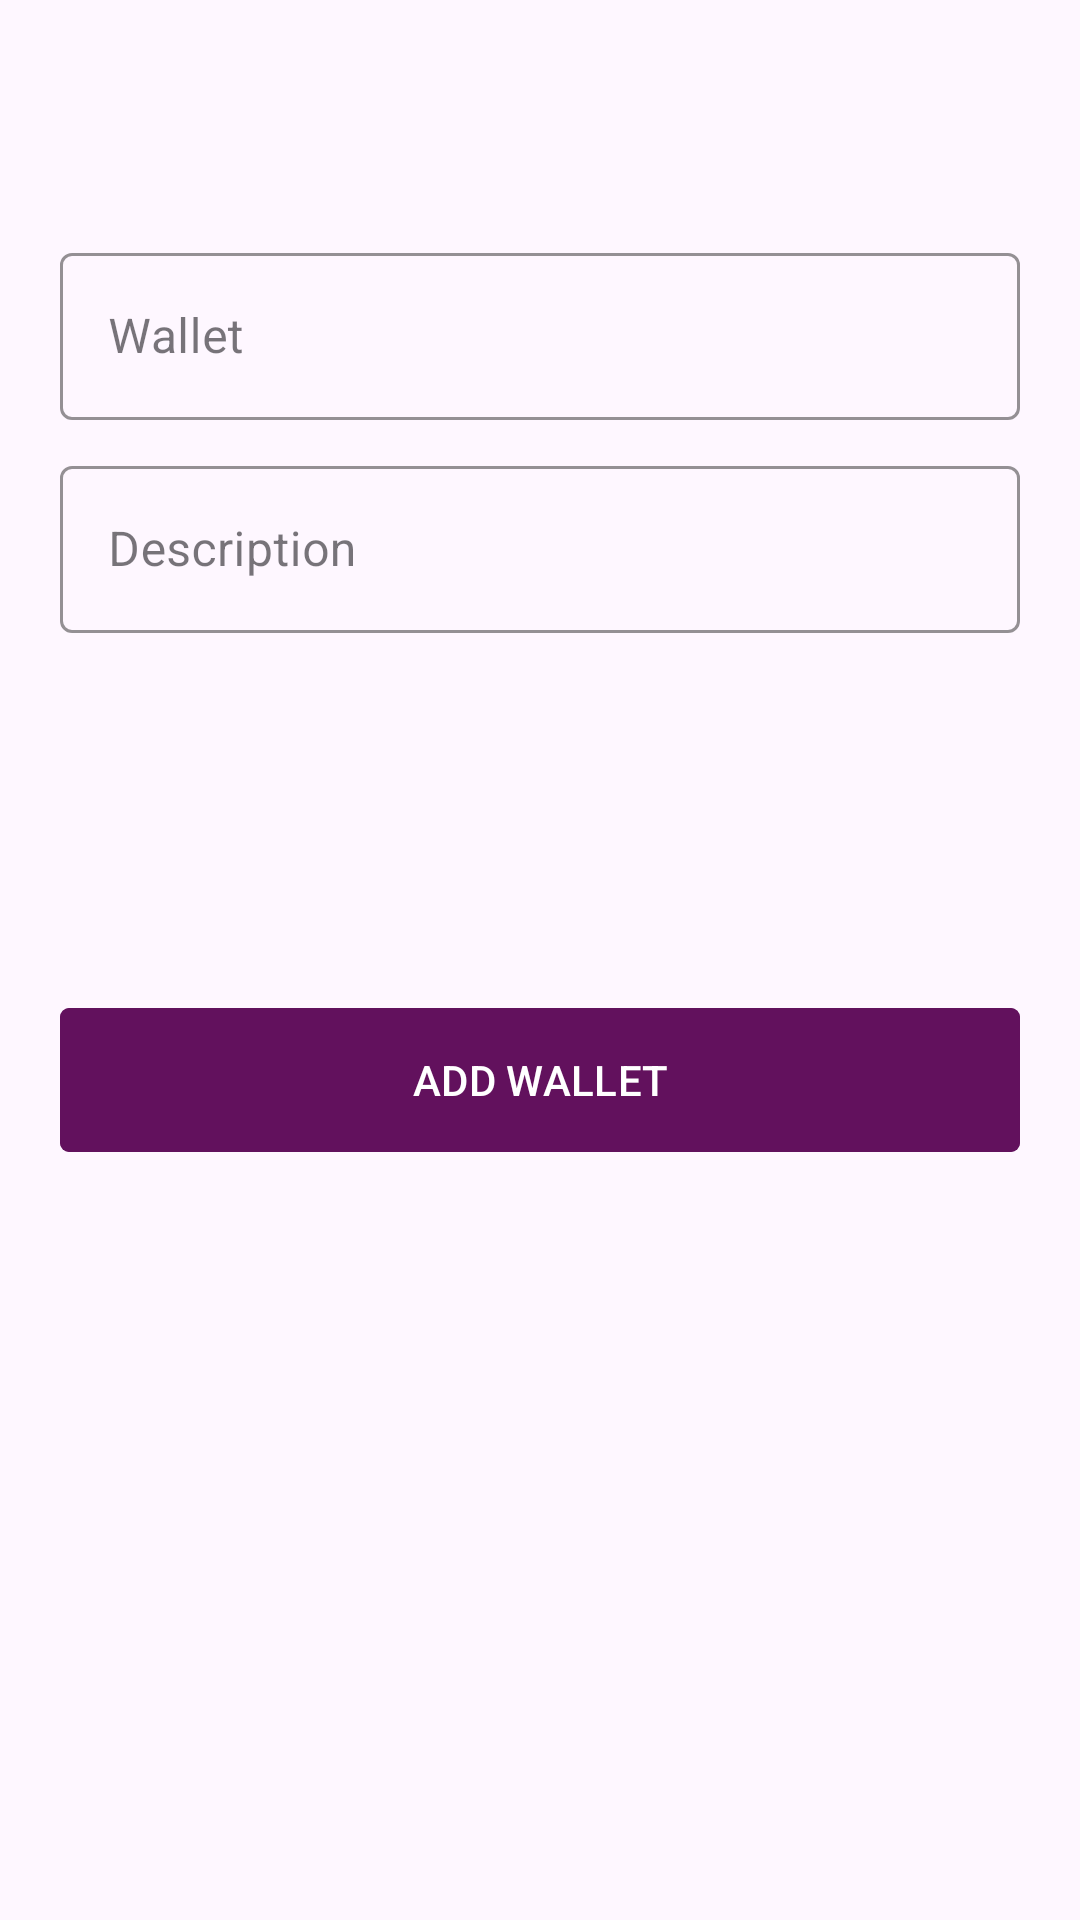

Layout XML and referenced resources for this Android screen:
<!-- AndroidManifest.xml: application theme Theme.WalTrackV2 -->
<!-- res/layout/activity_add_wallet.xml -->
<?xml version="1.0" encoding="utf-8"?>
<androidx.constraintlayout.widget.ConstraintLayout
    xmlns:android="http://schemas.android.com/apk/res/android"
    xmlns:app="http://schemas.android.com/apk/res-auto"
    xmlns:tools="http://schemas.android.com/tools"
    android:layout_width="match_parent"
    android:layout_height="match_parent"
    android:background="@drawable/main_background"
    tools:context=".view.AddWalletActivity">
    <androidx.appcompat.widget.Toolbar
        app:titleTextColor="?customTitleColor"
        android:id="@+id/toolbar"
        android:layout_width="match_parent"
        android:layout_height="?attr/actionBarSize"
        android:background="?main_background"
        android:theme="@style/ThemeOverlay.AppCompat.DayNight.ActionBar"
        app:layout_constraintEnd_toEndOf="parent"
        app:layout_constraintHorizontal_bias="0.0"
        app:layout_constraintStart_toStartOf="parent"
        app:layout_constraintTop_toTopOf="parent" />

    <LinearLayout
        android:layout_width="match_parent"
        android:layout_height="0dp"
        android:orientation="vertical"
        android:paddingHorizontal="20sp"
        android:paddingVertical="10sp"
        app:layout_constraintBottom_toBottomOf="parent"
        app:layout_constraintEnd_toEndOf="parent"
        app:layout_constraintHorizontal_bias="0.0"
        app:layout_constraintStart_toStartOf="parent"
        app:layout_constraintTop_toBottomOf="@id/toolbar"
        app:layout_constraintVertical_bias="0.0">

        <com.google.android.material.textfield.TextInputLayout
            style="@style/Widget.MaterialComponents.TextInputLayout.OutlinedBox"
            android:layout_width="match_parent"
            android:layout_height="wrap_content"
            android:layout_marginVertical="5sp"
            android:hint="Wallet"
            app:boxStrokeColor="?customTitleColor"
            app:hintAnimationEnabled="true"
            app:hintTextColor="?customTitleColor">

            <com.google.android.material.textfield.TextInputEditText
                android:id="@+id/wallet_name"
                android:layout_width="match_parent"
                android:layout_height="wrap_content"
                android:inputType="text" />
        </com.google.android.material.textfield.TextInputLayout>

        <com.google.android.material.textfield.TextInputLayout
            style="@style/Widget.MaterialComponents.TextInputLayout.OutlinedBox"
            android:layout_width="match_parent"
            android:layout_height="wrap_content"
            android:layout_marginVertical="5sp"
            android:hint="Description"
            app:boxStrokeColor="?customTitleColor"
            app:hintAnimationEnabled="true"
            app:hintTextColor="?customTitleColor">

            <com.google.android.material.textfield.TextInputEditText
                android:id="@+id/wallet_description"
                android:layout_width="match_parent"
                android:layout_height="wrap_content"
                android:inputType="text" />
        </com.google.android.material.textfield.TextInputLayout>


        <com.google.android.material.button.MaterialButton
            android:id="@+id/wallet_submit"
            android:layout_width="match_parent"
            android:layout_height="wrap_content"
            android:layout_marginTop="120sp"
            android:background="@drawable/display_ripple_click"
            android:text="Add Wallet"
            android:textAllCaps="true"
            android:textColor="@color/white" />
    </LinearLayout>
</androidx.constraintlayout.widget.ConstraintLayout>
<!-- resources referenced by this layout -->
<resources>
  <color name="white">#FFFFFFFF</color>
  <!-- drawable display_ripple_click (drawable) -->
  <?xml version="1.0" encoding="utf-8"?>
  <layer-list xmlns:android="http://schemas.android.com/apk/res/android">
      <item>
          <shape android:shape="rectangle">
              <solid android:color="?customRippleBgColor"/>
              <corners android:radius="3dp"/>
  
          </shape>
      </item>
      <item>
          <ripple
              android:color="?customRippleColorAlt">
              <item android:id="@android:id/mask">
                  <shape android:shape="rectangle">
                      <solid android:color="?colorSecondaryVariant"/>
                      <corners android:radius="3dp"/>
  
                  </shape>
              </item>
              
              <item android:id="@android:id/background">
                  <shape android:shape="rectangle">
                      <solid android:color="@android:color/transparent"/>
                      <stroke
                          android:width="1dp"
                          android:color="?customTitleColor"/>
                      <corners android:radius="3dp"/>
                  </shape>
              </item>
  
          </ripple>
      </item>
  </layer-list>
  <!-- drawable main_background (drawable) -->
  <?xml version="1.0" encoding="utf-8"?>
  <layer-list xmlns:android="http://schemas.android.com/apk/res/android">
      <item>
          <shape android:shape="rectangle">
              <solid android:color="?attr/main_background"/>
          </shape>
      </item>
  </layer-list>
  <style name="Theme.WalTrackV2" parent="Theme.MaterialComponents.DayNight.NoActionBar">
          
          <item name="colorPrimary">#62115d</item>
          <item name="colorPrimaryVariant">#ad5a9c</item>
          <item name="colorOnPrimary">@color/white</item>
          
          <item name="colorSecondary">#A60B86</item>
          <item name="colorSecondaryVariant">#cc80ba</item>
          <item name="colorOnSecondary">@color/black</item>
          
          <item name="android:statusBarColor">?colorPrimary</item>
          <item name="formBackground">?colorOnPrimary</item>
          
          <item name="formShadow">?colorPrimary</item>
          <item name="customTitleColor">?colorPrimary</item>
          <item name="customTitleColorAlt">?colorPrimary</item>
          <item name="customRippleBgColor">#fafafa</item>
          <item name="customRippleColorAlt">@color/ripple_bg_light</item>
          <item name="customBackdropGradient">?colorPrimary</item>
          <item name="customButtonShade">?colorOnPrimary</item>
      </style>
  <color name="black">#FF000000</color>
  <color name="ripple_bg_light">#BC89B9</color>
</resources>
